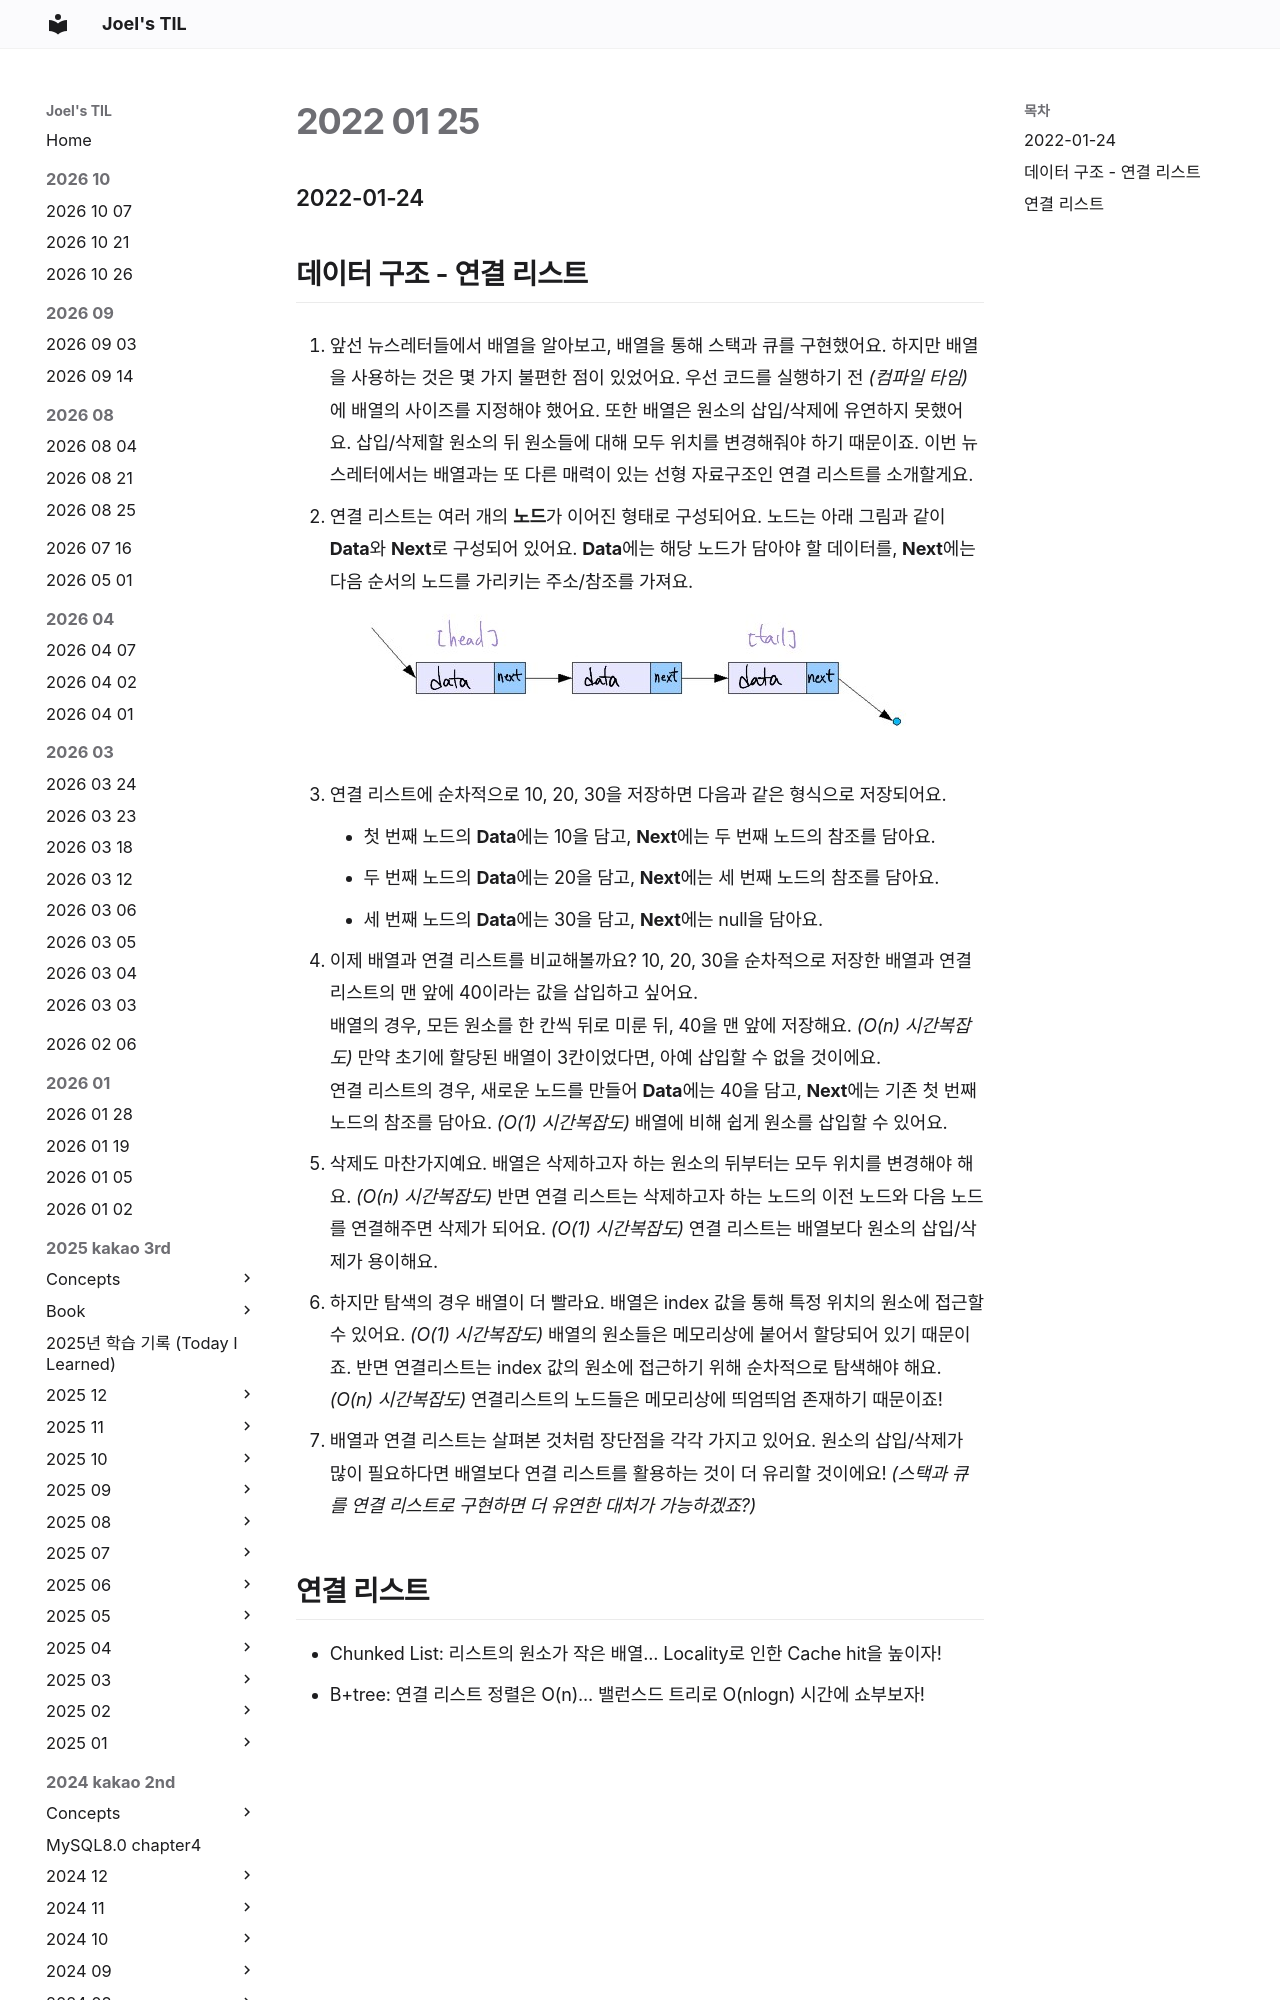

repository: joelonsw/TIL · page: 2022-swmaestro/2022-01/2022-01-25/index.html · generator: mkdocs

### 2022-01-24

## 데이터 구조 - 연결 리스트
1. 앞선 뉴스레터들에서 배열을 알아보고, 배열을 통해 스택과 큐를 구현했어요. 
하지만 배열을 사용하는 것은 몇 가지 불편한 점이 있었어요. 
우선 코드를 실행하기 전 _(컴파일 타임)_ 에 배열의 사이즈를 지정해야 했어요. 
또한 배열은 원소의 삽입/삭제에 유연하지 못했어요. 
삽입/삭제할 원소의 뒤 원소들에 대해 모두 위치를 변경해줘야 하기 때문이죠. 
이번 뉴스레터에서는 배열과는 또 다른 매력이 있는 선형 자료구조인 연결 리스트를 소개할게요. 

2. 연결 리스트는 여러 개의 **노드**가 이어진 형태로 구성되어요. 
노드는 아래 그림과 같이 **Data**와 **Next**로 구성되어 있어요. 
**Data**에는 해당 노드가 담아야 할 데이터를, **Next**에는 다음 순서의 노드를 가리키는 주소/참조를 가져요.
![](../images/2022-01-25-링크드리스트.png)

3. 연결 리스트에 순차적으로 10, 20, 30을 저장하면 다음과 같은 형식으로 저장되어요. 
   - 첫 번째 노드의 **Data**에는 10을 담고, **Next**에는 두 번째 노드의 참조를 담아요. 
   - 두 번째 노드의 **Data**에는 20을 담고, **Next**에는 세 번째 노드의 참조를 담아요. 
   - 세 번째 노드의 **Data**에는 30을 담고, **Next**에는 null을 담아요.
